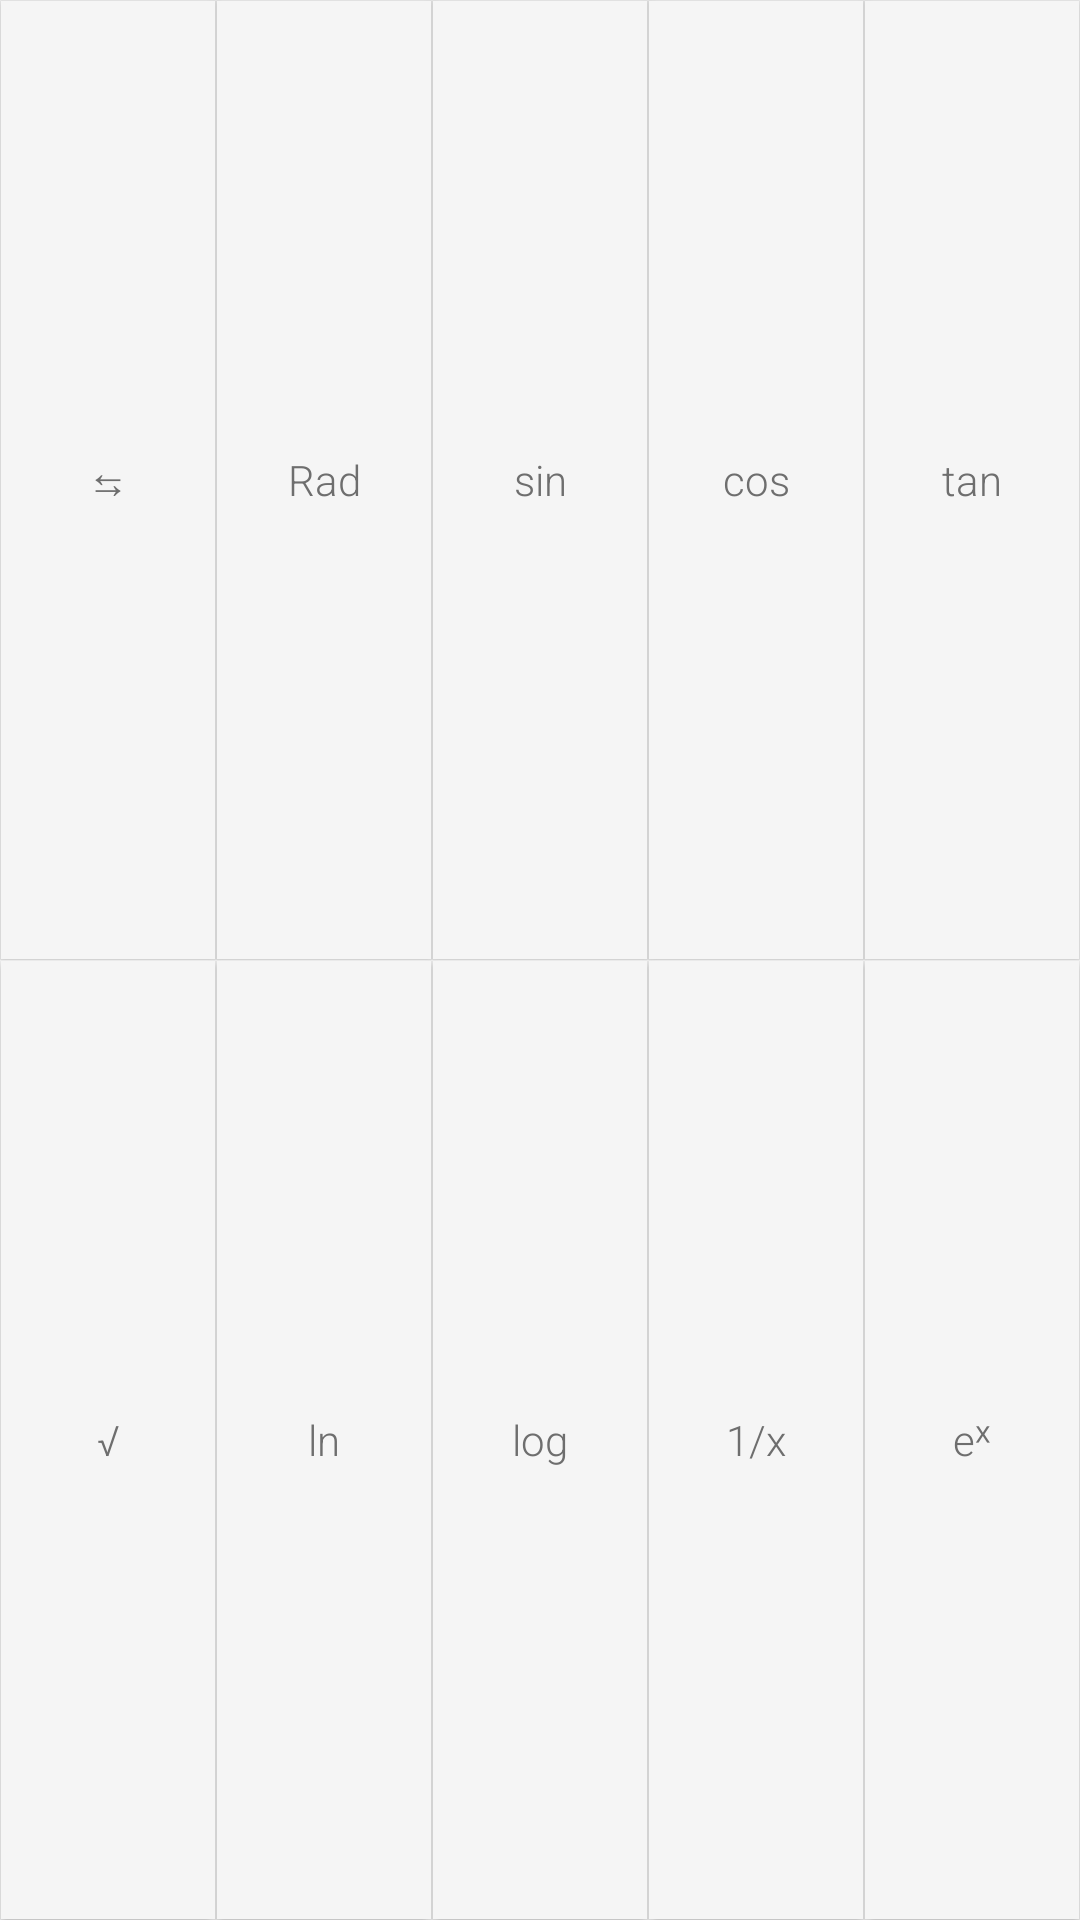

Reconstruct the res/layout file that produces this screen, plus the resources it refers to.
<!-- AndroidManifest.xml: application theme AppTheme -->
<!-- res/layout/functions_layout_upper.xml -->
<?xml version="1.0" encoding="utf-8" ?>
<LinearLayout xmlns:android="http://schemas.android.com/apk/res/android" android:orientation="vertical" android:background="@color/keypad_devider" android:layout_width="fill_parent" android:layout_height="fill_parent">
	<LinearLayout android:orientation="vertical" android:id="@id/primaryBtns_upper" android:layout_width="fill_parent" android:layout_height="fill_parent" android:layout_weight="1.0">
		<LinearLayout style="@style/match_parent_horizontal_1">
			<Button android:text="⇆" android:onClick="switchToSecondary" style="@style/FonctionButtons" />
			<Button android:id="@id/Rad" android:text="Rad" android:onClick="RadBtn" style="@style/FonctionButtons" />
			<Button android:text="sin" style="@style/FonctionButtons" />
			<Button android:text="cos" style="@style/FonctionButtons" />
			<Button android:text="tan" style="@style/FonctionButtons" />
		</LinearLayout>
		<LinearLayout style="@style/match_parent_horizontal_1">
			<Button android:text="√" style="@style/FonctionButtons" />
			<Button android:text="ln" style="@style/FonctionButtons" />
			<Button android:text="log" style="@style/FonctionButtons" />
			<Button android:text="1/x" style="@style/FonctionButtons" />
			<Button android:text="eˣ" style="@style/FonctionButtons" />
		</LinearLayout>
	</LinearLayout>
	<LinearLayout android:orientation="vertical" android:id="@id/secondaryBtns_upper" android:visibility="gone" android:layout_width="fill_parent" android:layout_height="fill_parent" android:layout_weight="1.0">
		<LinearLayout style="@style/match_parent_horizontal_1">
			<Button android:text="⇆" android:onClick="switchToPrimary" style="@style/FonctionButtons" />
			<Button android:id="@id/Rad2" android:text="Rad" android:onClick="RadBtn" style="@style/FonctionButtons" />
			<Button android:text="sin⁻¹" style="@style/FonctionButtons" />
			<Button android:text="cos⁻¹" style="@style/FonctionButtons" />
			<Button android:text="tan⁻¹" style="@style/FonctionButtons" />
		</LinearLayout>
		<LinearLayout style="@style/match_parent_horizontal_1">
			<Button android:text="³√x" style="@style/FonctionButtons" />
			<Button android:text="x!" style="@style/FonctionButtons" />
			<Button android:text="sinh⁻¹" style="@style/FonctionButtons" />
			<Button android:text="cosh⁻¹" style="@style/FonctionButtons" />
			<Button android:text="tanh⁻¹" style="@style/FonctionButtons" />
		</LinearLayout>
	</LinearLayout>
</LinearLayout>
<!-- resources referenced by this layout -->
<resources>
  <color name="keypad_devider">#fff6f6f6</color>
  <style name="Widget.AppCompat.Button" parent="@style/Base.Widget.AppCompat.Button" />
  <dimen name="function_text_size">32.0sp</dimen>
  <color name="buttonTextColor">#ff6e6e6e</color>
  <color name="resultBackgroundColor">#fff6f6f6</color>
  <style name="Base.Widget.AppCompat.Button" parent="@android:style/Widget.Material.Button" />
  <color name="buttonsBackgroundColorPressed">#ffeaf2f9</color>
  <color name="fonctionButtonsBackgroundColor">#fff5f5f5</color>
  <style name="Theme.AppCompat.Light" parent="@style/Base.Theme.AppCompat.Light" />
  <style name="Base.Theme.AppCompat.Light" parent="@style/Base.V21.Theme.AppCompat.Light" />
  <style name="Platform.AppCompat.Light" parent="@style/Platform.V21.AppCompat.Light" />
  <style name="Widget.AppCompat.TextView" parent="@style/Base.Widget.AppCompat.TextView" />
  <dimen name="abc_action_bar_default_height_material">56.0dip</dimen>
  <string name="abc_action_mode_done">Done</string>
  <style name="Widget.AppCompat.ActionMode" parent="@style/Base.Widget.AppCompat.ActionMode" />
  <style name="AlertDialog.AppCompat.Light" parent="@style/Base.AlertDialog.AppCompat.Light" />
  <style name="Widget.AppCompat.ButtonBar" parent="@style/Base.Widget.AppCompat.ButtonBar" />
  <style name="Widget.AppCompat.Button.Small" parent="@style/Base.Widget.AppCompat.Button.Small" />
  <color name="accent_material_light">@color/material_deep_teal_500</color>
  <color name="background_floating_material_light">@android:color/white</color>
  <color name="button_material_light">#ffd6d7d7</color>
  <color name="ripple_material_light">#1f000000</color>
  <color name="error_color_material_light">#ffff5722</color>
  <color name="primary_material_light">@color/material_grey_100</color>
  <color name="primary_dark_material_light">@color/material_grey_600</color>
  <dimen name="abc_dialog_corner_radius_material">2.0dip</dimen>
  <dimen name="abc_dialog_padding_material">24.0dip</dimen>
  <style name="ThemeOverlay.AppCompat.Dialog" parent="@style/Base.ThemeOverlay.AppCompat.Dialog" />
  <style name="Widget.AppCompat.EditText" parent="@style/Base.Widget.AppCompat.EditText" />
  <style name="Widget.AppCompat.ImageButton" parent="@style/Base.Widget.AppCompat.ImageButton" />
  <style name="Widget.AppCompat.ListMenuView" parent="@style/Base.Widget.AppCompat.ListMenuView" />
  <dimen name="abc_list_item_height_material">64.0dip</dimen>
  <dimen name="abc_list_item_height_large_material">80.0dip</dimen>
  <dimen name="abc_list_item_height_small_material">48.0dip</dimen>
  <item type="dimen" name="abc_list_item_padding_horizontal_material">@dimen/abc_action_bar_content_inset_material</item>
  <style name="Theme.AppCompat.CompactMenu" parent="@style/Base.Theme.AppCompat.CompactMenu" />
  <dimen name="abc_panel_menu_list_width">296.0dip</dimen>
  <style name="Widget.AppCompat.RatingBar" parent="@style/Base.Widget.AppCompat.RatingBar" />
  <style name="Widget.AppCompat.Light.SearchView" parent="@style/Widget.AppCompat.SearchView" />
  <style name="Widget.AppCompat.SeekBar" parent="@style/Base.Widget.AppCompat.SeekBar" />
  <style name="Widget.AppCompat.Spinner" parent="@style/Base.Widget.AppCompat.Spinner" />
  <style name="Widget.AppCompat.Toolbar" parent="@style/Base.Widget.AppCompat.Toolbar" />
  <color name="foreground_material_dark">@android:color/white</color>
  <style name="Base.Widget.AppCompat.TextView" parent="@android:style/Widget.Material.TextView" />
  <style name="Widget.AppCompat.ActionButton" parent="@style/Base.Widget.AppCompat.ActionButton" />
  <style name="Base.AlertDialog.AppCompat.Light" parent="@style/Base.AlertDialog.AppCompat" />
  <color name="material_deep_teal_500">#ff008577</color>
  <color name="material_grey_100">#fff5f5f5</color>
  <color name="material_grey_600">#ff757575</color>
  <dimen name="abc_action_bar_content_inset_material">16.0dip</dimen>
</resources>
